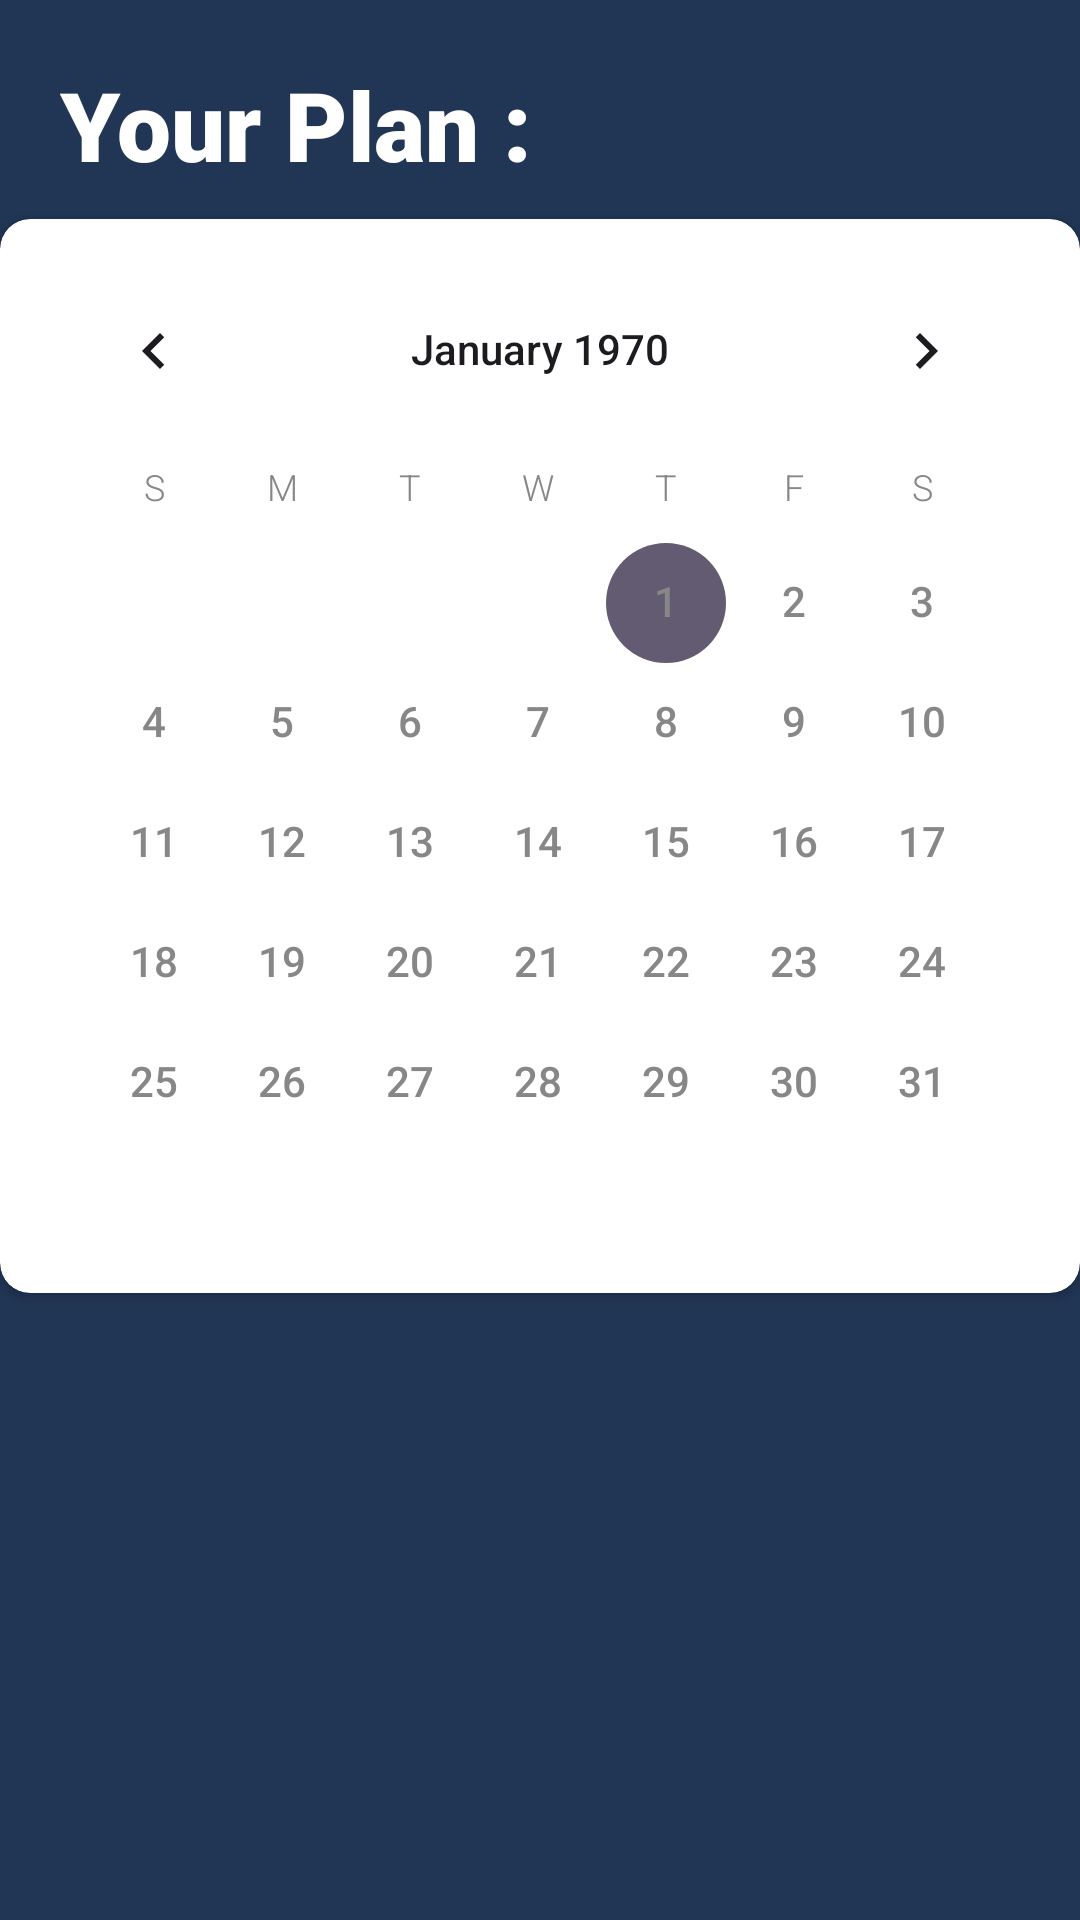

This screen was rendered from an Android layout file. Write that file and the resources it references.
<!-- AndroidManifest.xml: application theme Theme.MyChef -->
<!-- res/layout/fragment_plan.xml -->
<?xml version="1.0" encoding="utf-8"?>
<androidx.constraintlayout.widget.ConstraintLayout xmlns:android="http://schemas.android.com/apk/res/android"
    xmlns:tools="http://schemas.android.com/tools"
    android:layout_width="match_parent"
    android:layout_height="match_parent"
    xmlns:app="http://schemas.android.com/apk/res-auto"
    tools:context=".ui.plan.views.PlanFragment"
    android:background="@color/primary">
    <TextView
        android:id="@+id/planTitle"
        android:layout_width="wrap_content"
        android:layout_height="wrap_content"
        android:text="@string/your_plan"
        app:layout_constraintStart_toStartOf="parent"
        app:layout_constraintTop_toTopOf="parent"
        android:textSize="32sp"
        android:layout_marginStart="20dp"
        android:layout_marginTop="20dp"
        android:textColor="@color/white"
        android:textStyle="bold"
        android:fontFamily="sans-serif-black"/>
    <androidx.cardview.widget.CardView
        android:id="@+id/planCalenderCard"
        android:layout_width="wrap_content"
        android:layout_height="wrap_content"
        app:layout_constraintStart_toStartOf="parent"
        app:layout_constraintEnd_toEndOf="parent"
        app:layout_constraintTop_toBottomOf="@id/planTitle"
        android:layout_marginTop="10dp"
        app:cardCornerRadius="10dp"
        android:elevation="10dp"
        app:contentPadding="10dp"
        android:backgroundTint="@color/white">
        <CalendarView
            android:id="@+id/planCalender"
            android:layout_width="wrap_content"
            android:layout_height="wrap_content"
            app:layout_constraintStart_toStartOf="parent"
            app:layout_constraintEnd_toEndOf="parent"
            android:dateTextAppearance="@style/CalendarDateText"
            android:weekDayTextAppearance="@style/CalendarWeekText"
            android:focusedMonthDateColor="@color/black"
            android:unfocusedMonthDateColor="@color/gray"
            android:selectedWeekBackgroundColor="@color/primary"
            android:background="@color/white"/>
    </androidx.cardview.widget.CardView>
    <com.airbnb.lottie.LottieAnimationView
        android:id="@+id/planLottie"
        android:layout_width="match_parent"
        android:layout_height="0dp"
        app:layout_constraintStart_toStartOf="parent"
        app:layout_constraintEnd_toEndOf="parent"
        app:layout_constraintTop_toBottomOf="@id/planCalenderCard"
        app:layout_constraintBottom_toBottomOf="parent"
        app:lottie_autoPlay="true"
        app:lottie_loop="true"
        android:visibility="gone"
        app:lottie_rawRes="@raw/empty"/>
    <androidx.recyclerview.widget.RecyclerView
        android:id="@+id/planRecycleView"
        android:layout_width="wrap_content"
        android:layout_height="0dp"
        app:layout_constraintTop_toBottomOf="@id/planCalenderCard"
        app:layout_constraintStart_toStartOf="parent"
        app:layout_constraintEnd_toEndOf="parent"
        app:layout_constraintBottom_toBottomOf="parent"
        tools:listitem="@layout/plan_and_fav_card"
        app:layoutManager="androidx.recyclerview.widget.LinearLayoutManager"
        android:layout_marginTop="10dp"
        android:layout_marginBottom="20dp"/>



</androidx.constraintlayout.widget.ConstraintLayout>
<!-- res/layout/plan_and_fav_card.xml (included above) -->
<?xml version="1.0" encoding="utf-8"?>
<androidx.constraintlayout.widget.ConstraintLayout xmlns:android="http://schemas.android.com/apk/res/android"
    xmlns:app="http://schemas.android.com/apk/res-auto"
    android:layout_width="wrap_content"
    android:layout_height="wrap_content"
    xmlns:tools="http://schemas.android.com/tools"
    android:paddingHorizontal="20dp"
    android:paddingVertical="10dp">

    <androidx.cardview.widget.CardView
        android:id="@+id/planAndFavMealCard"
        android:layout_width="370dp"
        android:layout_height="200dp"
        app:layout_constraintTop_toTopOf="parent"
        app:layout_constraintStart_toStartOf="parent"
        app:layout_constraintEnd_toEndOf="parent"
        app:cardCornerRadius="20dp"
        android:backgroundTint="@color/second_primary"
        android:elevation="10dp">

        <androidx.constraintlayout.widget.ConstraintLayout
            android:layout_width="match_parent"
            android:layout_height="match_parent"
            >
            <com.google.android.material.floatingactionbutton.FloatingActionButton
                android:id="@+id/removeBtn"
                android:layout_width="wrap_content"
                android:layout_height="wrap_content"
                android:contentDescription="@string/remove"
                app:layout_constraintEnd_toEndOf="parent"
                app:layout_constraintTop_toTopOf="parent"
                app:srcCompat ="@drawable/cross_circle"
                app:tint="@color/primary"
                android:backgroundTint="@color/second_secondary"
                android:layout_marginTop="5dp"
                android:layout_marginEnd="5dp"/>

            <ImageView
                android:id="@+id/planMealCardImage"
                android:layout_width="match_parent"
                android:layout_height="match_parent"
                android:scaleType="centerCrop"
                tools:src="@drawable/backgroundpizza"
                app:layout_constraintEnd_toEndOf="parent"
                app:layout_constraintStart_toStartOf="parent"
                app:layout_constraintTop_toTopOf="parent"
                android:contentDescription="@string/mealphoto" />
            <View
                android:id="@+id/transparentLayer"
                android:layout_width="match_parent"
                android:layout_height="80dp"
                android:background="#A6000000"
                app:layout_constraintBottom_toBottomOf="@id/planMealCardImage"
                />

            <TextView
                android:id="@+id/planMealCardName"
                android:layout_width="match_parent"
                android:layout_height="wrap_content"
                android:layout_marginStart="10dp"
                android:layout_marginEnd="10dp"
                android:layout_marginTop="15dp"
                android:textAlignment="center"
                android:textColor="@color/second_secondary"
                android:textSize="20sp"
                android:textStyle="bold"
                app:layout_constraintStart_toStartOf="@id/planMealCardImage"
                app:layout_constraintTop_toTopOf="@id/transparentLayer" />

        </androidx.constraintlayout.widget.ConstraintLayout>

    </androidx.cardview.widget.CardView>

</androidx.constraintlayout.widget.ConstraintLayout>
<!-- resources referenced by this layout -->
<resources>
  <color name="black">#FF000000</color>
  <color name="gray">#878787</color>
  <color name="primary">#213555</color>
  <color name="second_primary">#3E5879</color>
  <color name="second_secondary">#F5EFE7</color>
  <color name="white">#FFFFFFFF</color>
  <string name="mealphoto">Meal Photo</string>
  <string name="remove">Remove</string>
  <string name="your_plan">Your Plan :</string>
  <style name="CalendarDateText" parent="TextAppearance.AppCompat">
          <item name="android:textSize">14sp</item>
          <item name="android:textColor">@color/gray</item>
          <item name="android:fontFamily">sans-serif-medium</item>
      </style>
  <style name="CalendarWeekText" parent="TextAppearance.AppCompat">
          <item name="android:textSize">12sp</item>
          <item name="android:textColor">@color/gray</item>
          <item name="android:fontFamily">sans-serif-light</item>
      </style>
  <style name="Theme.MyChef" parent="Base.Theme.MyChef" />
  <style name="Base.Theme.MyChef" parent="Theme.Material3.DayNight.NoActionBar">
          
          
      </style>
</resources>
